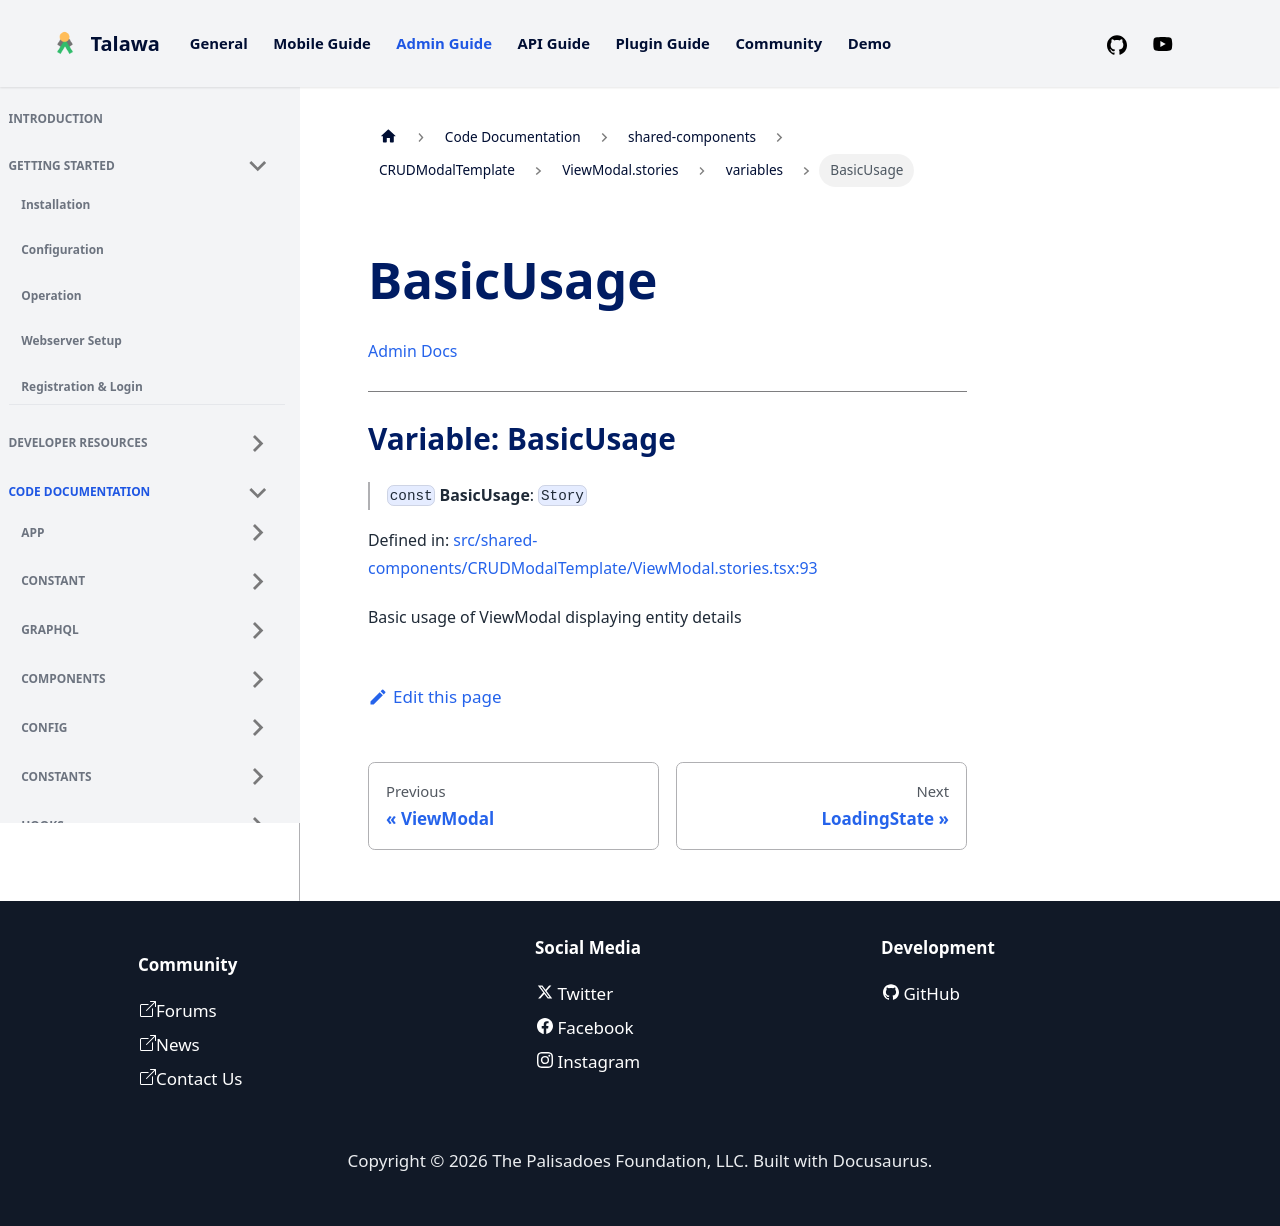

repository: PalisadoesFoundation/talawa-admin · page: docs/auto-docs/shared-components/CRUDModalTemplate/ViewModal.stories/variables/BasicUsage/index.html · generator: docusaurus

[Admin Docs](/)

***

# Variable: BasicUsage

> `const` **BasicUsage**: `Story`

Defined in: [src/shared-components/CRUDModalTemplate/ViewModal.stories.tsx:93](https://github.com/PalisadoesFoundation/talawa-admin/blob/main/src/shared-components/CRUDModalTemplate/ViewModal.stories.tsx#L93)

Basic usage of ViewModal displaying entity details
